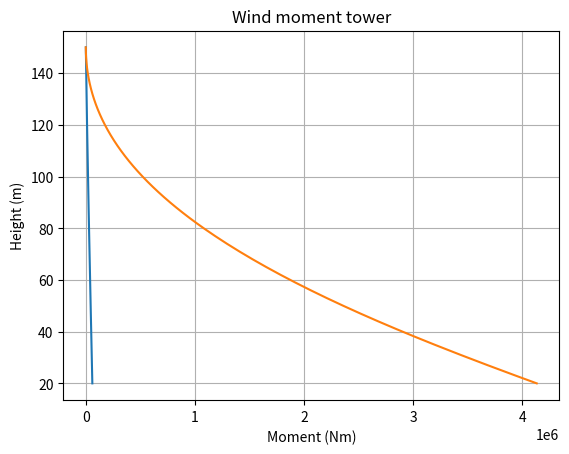

Write the Python code that produced this figure.
#!/usr/bin/env python3
# -*- coding: utf-8 -*-
"""
Created on Wed Oct  2 10:17:31 2024

[redacted]
"""
from math import log10, pi
from scipy.integrate import quad
import matplotlib.pyplot as plt

def plot(z_values, F_values, name, horizontal_text):
    """
    Creates a graph of F (integral of drag force) vs. z (height).

    Args:
      z_values: A list of height values (z).
      F_values: A list of corresponding integral of drag force values (F).
    """

    plt.plot(F_values, z_values, linestyle='-')  # Swapped F_values and z_values
    plt.xlabel(horizontal_text)  # Updated x-axis label
    plt.ylabel("Height (m)")  # Updated y-axis label
    plt.title(name)
    plt.grid(True)
    plt.show()

def wind(z, LC):
    #tov MSL
    if LC == 1:
        V = Vrna * log10(z/z0) / log10(Hrna/z0)
    else:
        # zelf aanpassen
        V = Vref * log10(z/z0) / log10(Href/z0)
    return V

def thrust(z,LC):
    A_disk = pi/4 * D_rotor**2
    F = 0.5 * rho_air * A_disk * wind(z,LC)**2 * Ct
    return F

def turbine(z,LC):
    if LC == 1:
        F = thrust(z,LC)
    else:
        # zelf aanpassen
        F = None
    return F

def D_toren(z):
    Dtop = Dtower_top
    Htop = Htower_top
    Dbot = Dtower_bot
    Hbot = Htower_bot
    
    a = (Dtop - Dbot) / (Htop - Hbot)
    b = Dtop - a * Htop
    
    D = a * z + b
    
    return D

def drag(z, LC):
    #         kg / m3 * m * (m/s)**2 = kg / s**2 = N / m
    dF = 0.5 * rho_air * Cd_toren * D_toren(z) * wind(z,LC)**2
    return dF

def toren(LC):
    Htop = Htower_top
    Hbot = Htower_bot
    
    #z = (from Htop to Hbot)
    z_values = [z for z in range(int(Htop), int(Hbot) - 1, -1)] 
    
    #F = integral(drag(z,LC),Htop -> z)
    F_values = []
    M_values = []
    for z in z_values:
        # Calculate the definite integral of drag(z, LC) from Htop to z
        integral_result, _ = quad(drag, z, Htop, args=(LC,))  
        F_values.append(integral_result)
        
        # Calculate the moment by integrating z * drag(z, LC) from Htop to z
        def moment_integrand(z, LC):
            return (Hrna - z) * drag(z, LC)
        moment_result, _ = quad(moment_integrand, z, Htop, args=(LC,))
        M_values.append(moment_result)
        
    plot(z_values,F_values,"Wind force tower", "Force (N)")
    plot(z_values,M_values,"Wind moment tower","Moment (Nm)")
    
    return F_values[-1], M_values[-1]

def substructure():
    pass

def S(number):
  return "{:.2e}".format(number)

def main():
    global z0, Href, Vref, rho_air, rho_water, D_rotor
    global Ct, Cd_toren, Cd_substructure, Cm, Hrna, Vrna
    global Dtower_top, Htower_top, Dtower_bot, Htower_bot
    
    z0 = 0.0002
    Href = 100.
    Vref = 10.
    Hrna = 150.
    Vrna = 15.
    D_rotor = 120.
    Ct = 0.89
    rho_air = 1.225
    Cd_toren = 0.5
    
    Dtower_top = 5.
    Dtower_bot = 10.
    Htower_top = Hrna # boven MSL
    Htower_bot = 20. # boven MSL
    
    F_turbne_LC1 = turbine(Hrna,1)
    print('------- RNA -------')
    print('F thrust LC1 = ',S(F_turbne_LC1), ' N')
    print('------- RNA -------')
    print()
    print('------- tower -------')
    F_toren_LC1, M_toren_LC1 = toren(1)
    print('F tower LC1 = ',S(F_toren_LC1), ' N')
    print('M tower LC1 = ',S(M_toren_LC1), ' Nm')
    F_total = F_turbne_LC1 + F_toren_LC1
    M_total = M_toren_LC1 + F_turbne_LC1 * (Htower_top - Htower_bot)
    print('F total LC 1 =',S(F_total), ' N')
    print('M total LC 1 =',S(M_total), ' Nm')
    print('------- tower -------')
    substructure()

main()